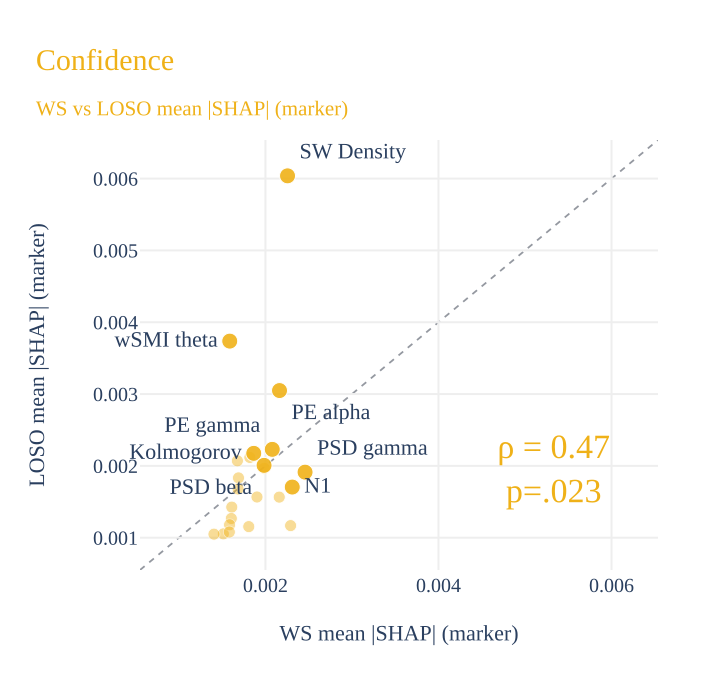

Values plotted in this chart, from the file beside it:
trace_index, trace_type, trace_name, row_label, col_label, x, y, subject
0, scatter, , , , 0.001514, 0.001053, P1
0, scatter, , , , 0.001405, 0.001049, P3a
0, scatter, , , , 0.002291, 0.001168, P3b
0, scatter, , , , 0.001986, 0.001967, PE beta
0, scatter, , , , 0.001688, 0.001833, PE theta
0, scatter, , , , 0.00182, 0.002117, PSD alpha
0, scatter, , , , 0.001676, 0.00207, PSD delta
0, scatter, , , , 0.00216, 0.001565, PSD theta
0, scatter, , , , 0.001611, 0.001426, SW Duration
0, scatter, , , , 0.001606, 0.001268, SW Frequency
0, scatter, , , , 0.001684, 0.001678, SW PTP
0, scatter, , , , 0.001807, 0.001154, SW Slope
0, scatter, , , , 0.001902, 0.001566, wSMI alpha
0, scatter, , , , 0.001586, 0.00118, wSMI beta
0, scatter, , , , 0.001583, 0.001079, wSMI gamma
1, scatter, , , , 0.00231, 0.001705, 
1, scatter, , , , 0.002163, 0.003048, 
1, scatter, , , , 0.002079, 0.00223, 
1, scatter, , , , 0.001865, 0.002174, 
1, scatter, , , , 0.001984, 0.002007, 
1, scatter, , , , 0.002458, 0.001912, 
1, scatter, , , , 0.002255, 0.006038, 
1, scatter, , , , 0.001588, 0.003737, 
